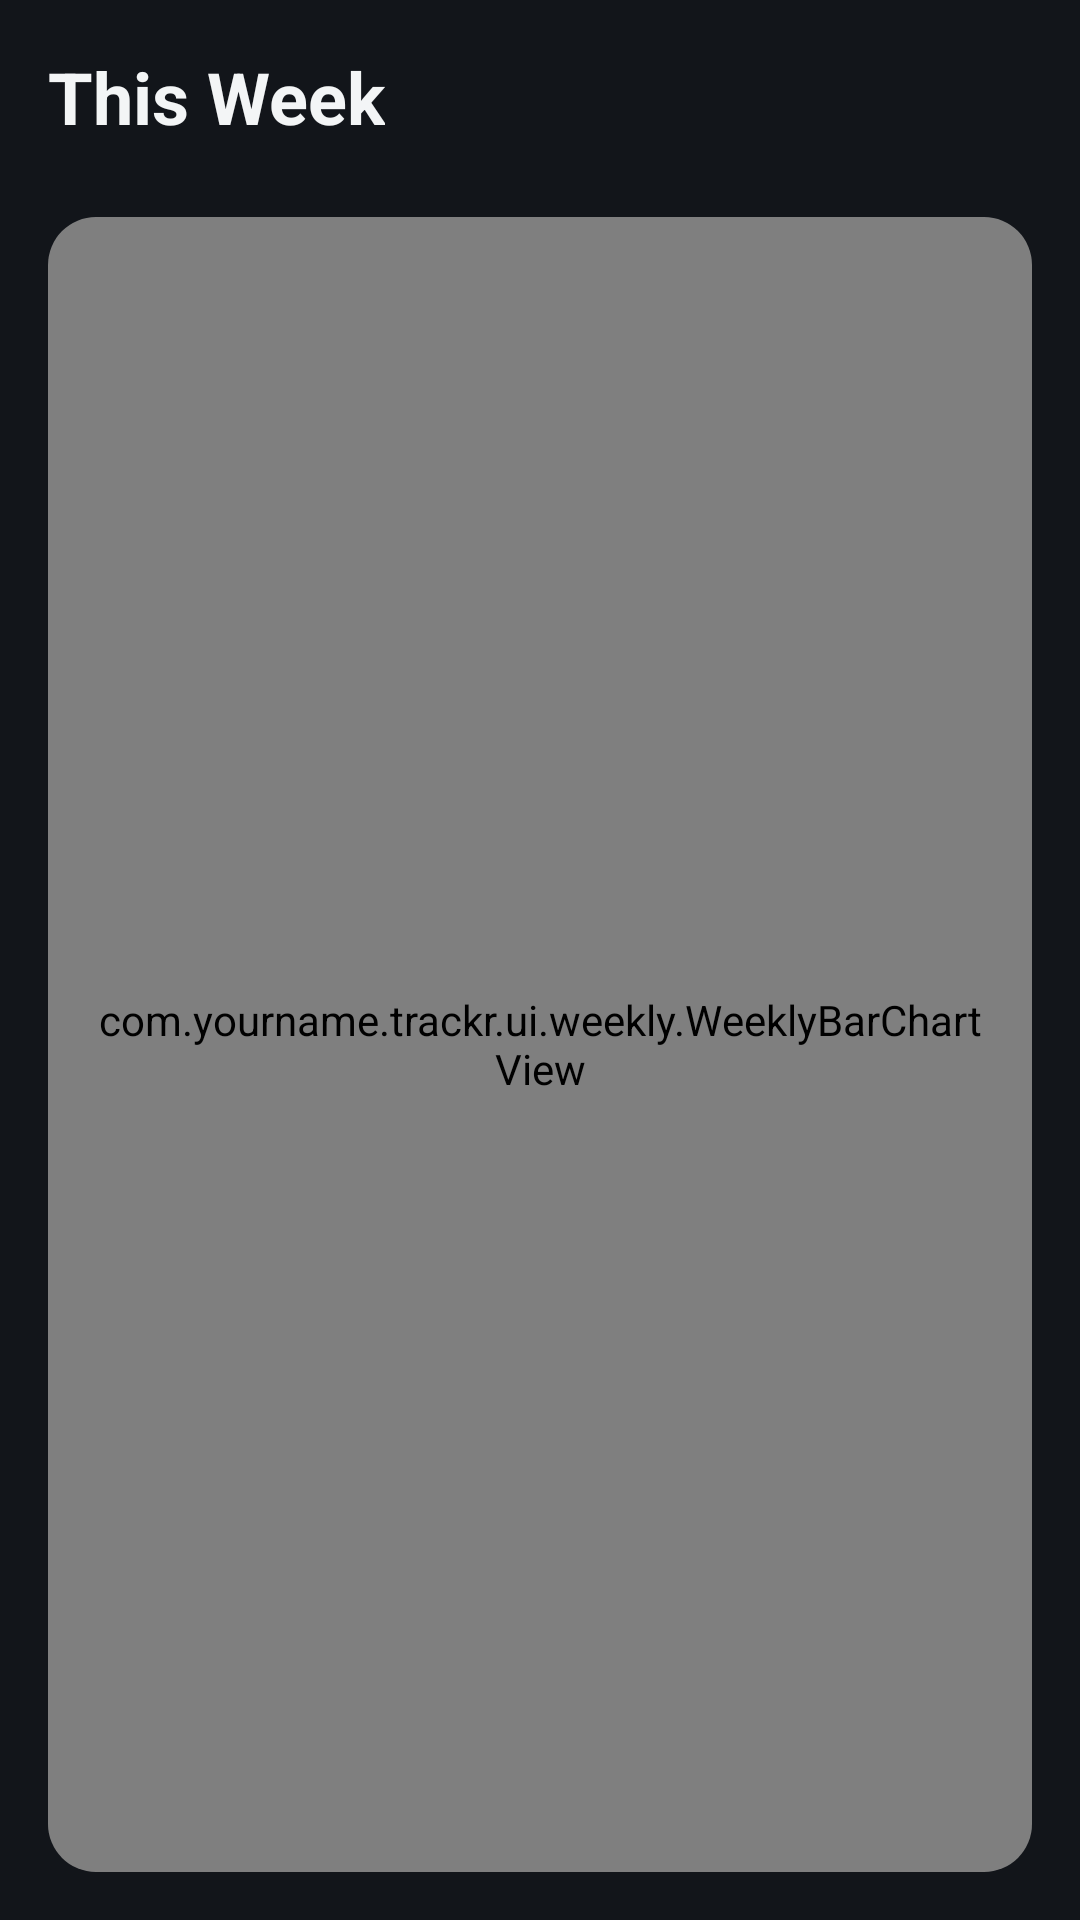

Layout XML and referenced resources for this Android screen:
<!-- AndroidManifest.xml: application theme Theme.Trackr -->
<!-- res/layout/activity_weekly_stats.xml -->
<?xml version="1.0" encoding="utf-8"?>
<androidx.constraintlayout.widget.ConstraintLayout xmlns:android="http://schemas.android.com/apk/res/android"
    xmlns:app="http://schemas.android.com/apk/res-auto"
    xmlns:tools="http://schemas.android.com/tools"
    android:layout_width="match_parent"
    android:layout_height="match_parent"
    android:background="?android:attr/colorBackground"
    android:padding="@dimen/spacing_sm"
    tools:context=".ui.weekly.WeeklyStatsActivity">

    <TextView
        android:id="@+id/textTitle"
        android:layout_width="wrap_content"
        android:layout_height="wrap_content"
        android:text="@string/weekly_stats_title"
        android:textAppearance="@style/TextAppearance.Trackr.ScreenTitle"
        app:layout_constraintStart_toStartOf="parent"
        app:layout_constraintTop_toTopOf="parent" />

    <com.google.android.material.card.MaterialCardView
        style="@style/Widget.Trackr.Card"
        android:layout_width="0dp"
        android:layout_height="0dp"
        android:layout_marginTop="@dimen/spacing_md"
        app:layout_constraintBottom_toBottomOf="parent"
        app:layout_constraintEnd_toEndOf="parent"
        app:layout_constraintStart_toStartOf="parent"
        app:layout_constraintTop_toBottomOf="@id/textTitle">

        <com.yourname.trackr.ui.weekly.WeeklyBarChartView
            android:id="@+id/weeklyChart"
            android:layout_width="match_parent"
            android:layout_height="match_parent"
            android:padding="@dimen/spacing_sm" />

    </com.google.android.material.card.MaterialCardView>

</androidx.constraintlayout.widget.ConstraintLayout>
<!-- resources referenced by this layout -->
<resources>
  <dimen name="spacing_md">24dp</dimen>
  <dimen name="spacing_sm">16dp</dimen>
  <string name="weekly_stats_title">This Week</string>
  <style name="TextAppearance.Trackr.ScreenTitle" parent="TextAppearance.Material3.HeadlineSmall">
          <item name="android:textColor">?attr/colorOnSurface</item>
          <item name="android:textStyle">bold</item>
      </style>
  <style name="Widget.Trackr.Card" parent="Widget.Material3.CardView.Filled">
          <item name="cardCornerRadius">@dimen/radius_card</item>
          <item name="cardElevation">0dp</item>
          <item name="cardBackgroundColor">?attr/colorSurface</item>
      </style>
  <style name="Theme.Trackr" parent="Theme.Material3.Dark.NoActionBar">
          <item name="colorPrimary">@color/trackr_accent</item>
          <item name="colorOnPrimary">@color/black</item>
          <item name="colorSecondary">@color/trackr_accent</item>
          <item name="colorOnSecondary">@color/black</item>
          <item name="colorTertiary">@color/trackr_success</item>
          <item name="colorOnTertiary">@color/black</item>
          <item name="colorSurface">@color/trackr_surface</item>
          <item name="colorOnSurface">@color/trackr_on_surface</item>
          <item name="colorSurfaceVariant">@color/trackr_surface_variant</item>
          <item name="colorOnSurfaceVariant">@color/trackr_on_surface_muted</item>
          <item name="android:colorBackground">@color/trackr_background</item>
          <item name="colorError">@color/trackr_danger</item>
          <item name="android:statusBarColor" tools:targetApi="l">@color/trackr_background</item>
          <item name="android:navigationBarColor" tools:targetApi="l">@color/trackr_background</item>
  
          
          <item name="materialCardViewStyle">@style/Widget.Trackr.Card</item>
          <item name="materialButtonStyle">@style/Widget.Trackr.Button.Primary</item>
          <item name="extendedFloatingActionButtonStyle">@style/Widget.Trackr.Fab.Extended</item>
          <item name="toolbarStyle">@style/Widget.Trackr.Toolbar</item>
      </style>
  <dimen name="radius_card">16dp</dimen>
  <color name="trackr_accent">#14B8A6</color>
  <color name="black">#000000</color>
  <color name="trackr_success">#22C55E</color>
  <color name="trackr_surface">#1D2229</color>
  <color name="trackr_on_surface">#F3F5F6</color>
  <color name="trackr_surface_variant">#272E37</color>
  <color name="trackr_on_surface_muted">#9AA7B2</color>
  <color name="trackr_background">#12151A</color>
  <color name="trackr_danger">#E5484D</color>
  <style name="Widget.Trackr.Button.Primary" parent="Widget.Material3.Button">
          <item name="cornerRadius">@dimen/radius_small</item>
          <item name="android:minHeight">@dimen/touch_target_min</item>
      </style>
  <style name="Widget.Trackr.Fab.Extended" parent="Widget.Material3.ExtendedFloatingActionButton.Icon.Primary">
          <item name="backgroundTint">?attr/colorPrimary</item>
          <item name="android:textColor">?attr/colorOnPrimary</item>
          <item name="iconTint">?attr/colorOnPrimary</item>
      </style>
  <style name="Widget.Trackr.Toolbar" parent="Widget.Material3.Toolbar">
          <item name="android:background">?attr/colorSurface</item>
          <item name="titleTextColor">?attr/colorOnSurface</item>
      </style>
  <dimen name="radius_small">8dp</dimen>
  <dimen name="touch_target_min">48dp</dimen>
</resources>
